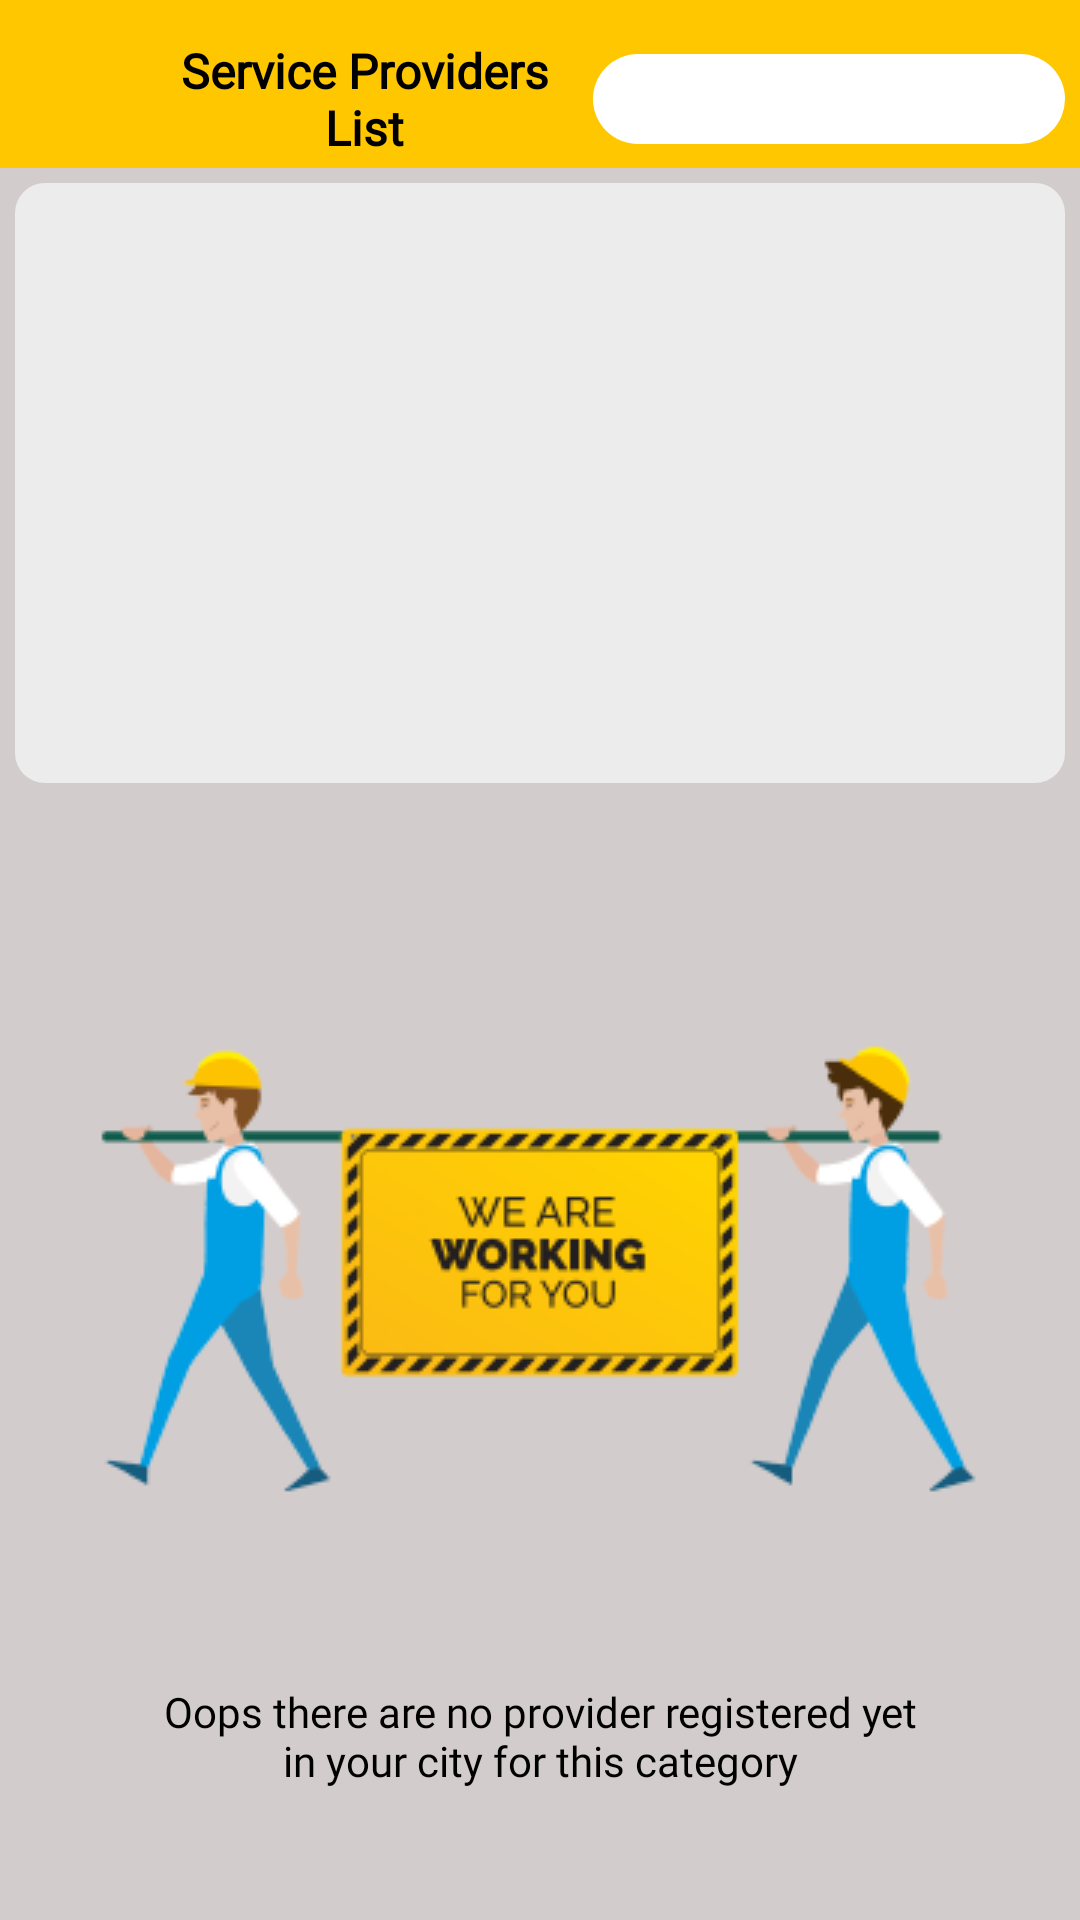

Here is an Android app screen rendered from its layout file. Give the layout XML and the strings, colors and styles it references.
<!-- AndroidManifest.xml: activity theme Theme.ServiceShop.NoActionBar -->
<!-- res/layout/activity_service_provider_list.xml -->
<?xml version="1.0" encoding="utf-8"?>
<androidx.constraintlayout.widget.ConstraintLayout xmlns:android="http://schemas.android.com/apk/res/android"
    xmlns:app="http://schemas.android.com/apk/res-auto"
    xmlns:tools="http://schemas.android.com/tools"
    android:layout_width="match_parent"
    android:layout_height="match_parent"
    tools:context=".ServiceProviderList.ServiceProviderListActivity"
    android:background="#D3CCCC">

    <androidx.appcompat.widget.Toolbar
        android:id="@+id/serviceProviderList_toolbar"
        android:layout_width="match_parent"
        android:layout_height="wrap_content"
        android:background="@color/theme_yellow"
        app:contentInsetStart="0dp"
        app:layout_constraintEnd_toEndOf="parent"
        app:layout_constraintStart_toStartOf="parent"
        app:layout_constraintTop_toTopOf="parent">

        <LinearLayout
            android:layout_width="match_parent"
            android:layout_height="wrap_content"
            android:orientation="horizontal">
            <TextView
                android:layout_weight="0.8"
                android:id="@+id/serviceProviderList_tvTitle"
                android:layout_width="wrap_content"
                android:layout_height="wrap_content"
                android:gravity="center"
                android:layout_marginLeft="50dp"
                android:layout_marginTop="10dp"
                android:text="@string/service_providers_list"
                android:textColor="@color/black"
                android:textSize="16sp"
                android:textStyle="bold"
                android:fontFamily="@font/abeezee"/>

            <FrameLayout
                android:layout_weight="0.2"
                android:id="@+id/fragment_area_layout"
                android:layout_width="160dp"
                android:layout_marginLeft="15dp"
                android:layout_height="wrap_content"
                android:layout_gravity="center"
                android:layout_marginHorizontal="5dp"
                android:layout_marginTop="5dp"
                android:layout_marginRight="10dp"
                app:layout_constraintEnd_toEndOf="parent"
                app:layout_constraintStart_toStartOf="parent"
                app:layout_constraintTop_toBottomOf="@+id/serviceProviderRegistration_etAddress">

                <androidx.appcompat.widget.AppCompatSpinner
                    android:id="@+id/fragment_spinnerarea"
                    android:layout_width="match_parent"
                    android:layout_height="30dp"

                    android:background="@drawable/area_back_home"
                    android:paddingHorizontal="5dp"
                    android:paddingVertical="10dp"
                    android:textColor="@color/black"
                    android:theme="@style/Theme.ServiceShop.SpinnerItemStyle" />
            </FrameLayout>
        </LinearLayout>


    </androidx.appcompat.widget.Toolbar>

    <androidx.viewpager.widget.ViewPager
        android:id="@+id/serviceProviderList_vpSlider"
        android:layout_width="match_parent"
        android:layout_height="200dp"
        android:layout_margin="5dp"
        android:background="@drawable/grey_round_bg"
        android:gravity="center"
        app:layout_constraintEnd_toEndOf="parent"
        app:layout_constraintStart_toStartOf="parent"
        app:layout_constraintTop_toBottomOf="@id/serviceProviderList_toolbar">
    </androidx.viewpager.widget.ViewPager>

    <LinearLayout
        android:id="@+id/serviceProviderList_llSliderDots"
        android:layout_width="match_parent"
        android:layout_height="wrap_content"
        android:layout_centerHorizontal="true"
        android:gravity="center"
        android:orientation="horizontal"
        app:layout_constraintEnd_toEndOf="parent"
        app:layout_constraintStart_toStartOf="parent"
        app:layout_constraintTop_toBottomOf="@id/serviceProviderList_vpSlider">
    </LinearLayout>

    <androidx.recyclerview.widget.RecyclerView
        android:id="@+id/serviceProviderList_rvList"
        android:layout_width="match_parent"
        android:layout_height="wrap_content"
        android:layout_marginHorizontal="10dp"
        android:paddingBottom="300dp"
        android:visibility="gone"
        app:layout_constraintEnd_toEndOf="parent"
        app:layout_constraintStart_toStartOf="parent"
        app:layout_constraintTop_toBottomOf="@+id/serviceProviderList_llSliderDots"/>

    <ImageView
        android:id="@+id/serviceProviderList_ivNoServiceProvider"
        android:layout_width="wrap_content"
        android:layout_height="wrap_content"
        android:src="@drawable/work_progress"
        android:layout_marginHorizontal="10dp"
        app:layout_constraintEnd_toEndOf="parent"
        app:layout_constraintStart_toStartOf="parent"
        app:layout_constraintTop_toBottomOf="@+id/serviceProviderList_llSliderDots"
        android:contentDescription="@string/app_name"/>
    <TextView
        android:id="@+id/serviceProviderList_tvNoServiceProvider"
        android:layout_width="match_parent"
        android:layout_height="wrap_content"
        android:layout_marginHorizontal="50dp"
        android:paddingBottom="300dp"
        android:text="@string/msg_no_service_provider"
        android:textColor="@color/black"
        android:fontFamily="@font/abeezee"
        android:gravity="center"
        app:layout_constraintEnd_toEndOf="parent"
        app:layout_constraintStart_toStartOf="parent"
        app:layout_constraintTop_toBottomOf="@+id/serviceProviderList_ivNoServiceProvider"/>

    <ProgressBar
        android:id="@+id/serviceProviderList_progressBar"
        android:layout_width="wrap_content"
        android:layout_height="wrap_content"
        android:background="@color/theme_grey"
        android:translationZ="@dimen/cardview_compat_inset_shadow"
        android:visibility="gone"
        android:padding="10dp"
        app:layout_constraintBottom_toBottomOf="parent"
        app:layout_constraintEnd_toEndOf="parent"
        app:layout_constraintStart_toStartOf="parent"
        app:layout_constraintTop_toTopOf="parent" />
</androidx.constraintlayout.widget.ConstraintLayout>
<!-- resources referenced by this layout -->
<resources>
  <color name="black">#FF000000</color>
  <color name="theme_grey">#FF302F2F</color>
  <color name="theme_yellow">#FFFFC700</color>
  <!-- drawable area_back_home (drawable) -->
  <?xml version="1.0" encoding="utf-8"?>
  <shape xmlns:android="http://schemas.android.com/apk/res/android">
  
      <solid
          android:color="@color/white" />
      <corners
          android:radius="20dp" />
  </shape>
  <!-- drawable grey_round_bg (drawable) -->
  <?xml version="1.0" encoding="utf-8"?>
  <shape xmlns:android="http://schemas.android.com/apk/res/android">
      <solid
          android:color="#c7c7c7" />
      <corners
          android:radius="10dp" />
  </shape>
  <!-- drawable work_progress: png bitmap (drawable-v24, 31968 bytes) -->
  <string name="app_name">My City</string>
  <string name="msg_no_service_provider">Oops there are no provider registered yet in your city for this category</string>
  <string name="service_providers_list">Service Providers List</string>
  <style name="Theme.ServiceShop.SpinnerItemStyle" parent="Widget.AppCompat.Light.DropDownItem.Spinner">
          <item name="android:fontFamily">@font/abeezee</item>
          <item name="android:textAlignment">center</item>
      </style>
  <style name="Theme.ServiceShop.NoActionBar" parent="Theme.ServiceShop">
          <item name="windowActionBar">false</item>
          <item name="windowNoTitle">true</item>
          <item name="contentInsetStart">0dp</item>
          <item name="contentInsetEnd">0dp</item>
          <item name="contentInsetLeft">0dp</item>
          <item name="marginHorizontal">0dp</item>
          <item name="android:windowDisablePreview">true</item>
      </style>
  <color name="white">#FFFFFFFF</color>
  <style name="Theme.ServiceShop" parent="Theme.MaterialComponents.DayNight.DarkActionBar">
          
          <item name="colorPrimary">@color/purple_500</item>
          <item name="colorPrimaryVariant">@color/theme_yellow</item>
          <item name="colorOnPrimary">@color/white</item>
          
          <item name="colorSecondary">@color/theme_red</item>
          <item name="colorSecondaryVariant">@color/teal_700</item>
          <item name="colorOnSecondary">@color/black</item>
          
          <item name="android:statusBarColor" tools:targetApi="l">?attr/colorPrimaryVariant</item>
          
      </style>
  <color name="purple_500">#FF6200EE</color>
  <color name="theme_red">#FFEE0313</color>
  <color name="teal_700">#FF018786</color>
</resources>
